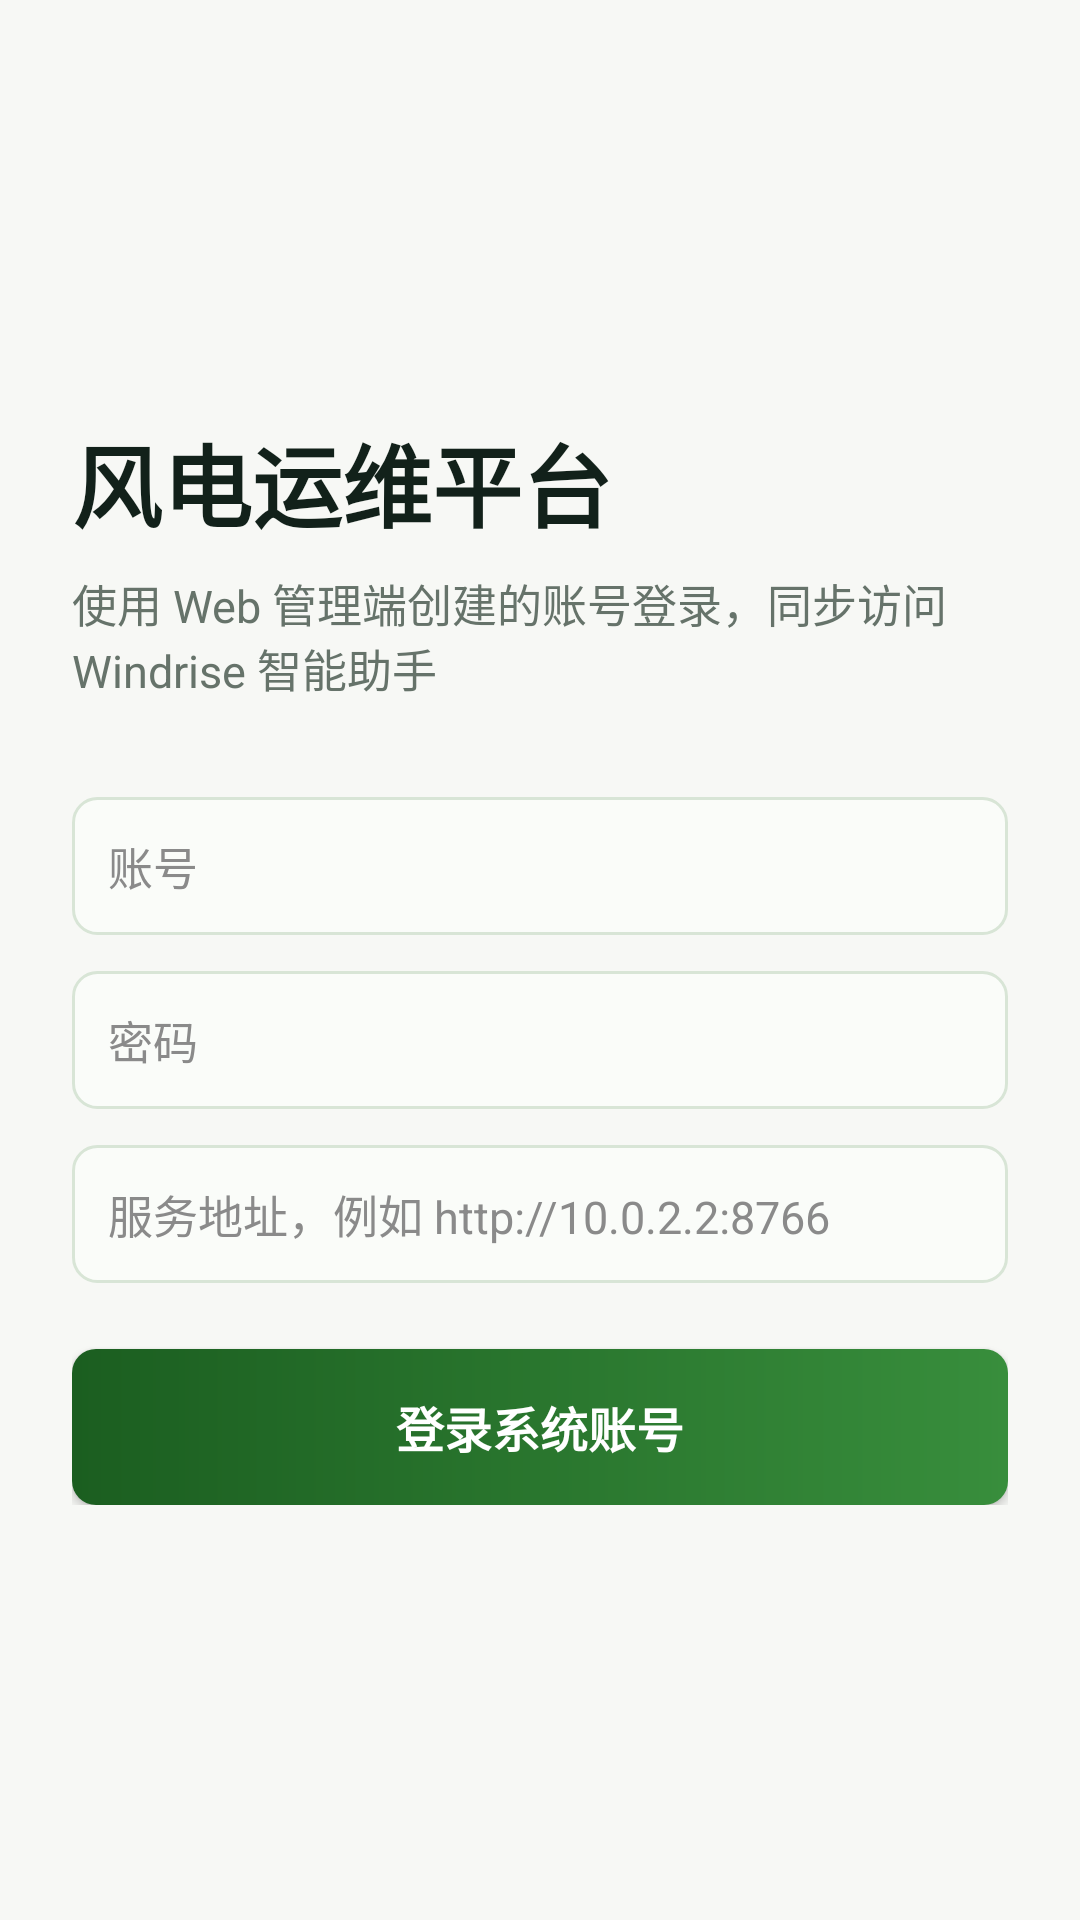

Android layout source for this screen:
<!-- AndroidManifest.xml: activity theme Theme.Hantech.NoActionBar -->
<!-- res/layout/activity_login.xml -->
<?xml version="1.0" encoding="utf-8"?>
<androidx.constraintlayout.widget.ConstraintLayout xmlns:android="http://schemas.android.com/apk/res/android"
    xmlns:app="http://schemas.android.com/apk/res-auto"
    xmlns:tools="http://schemas.android.com/tools"
    android:layout_width="match_parent"
    android:layout_height="match_parent"
    android:background="#F7F8F5"
    android:padding="24dp"
    tools:context=".LoginActivity">

    <LinearLayout
        android:id="@+id/loginPanel"
        android:layout_width="0dp"
        android:layout_height="wrap_content"
        android:orientation="vertical"
        app:layout_constraintBottom_toBottomOf="parent"
        app:layout_constraintEnd_toEndOf="parent"
        app:layout_constraintStart_toStartOf="parent"
        app:layout_constraintTop_toTopOf="parent">

        <TextView
            android:layout_width="match_parent"
            android:layout_height="wrap_content"
            android:fontFamily="sans-serif-medium"
            android:text="风电运维平台"
            android:textColor="#12211A"
            android:textSize="30sp"
            android:textStyle="bold" />

        <TextView
            android:layout_width="match_parent"
            android:layout_height="wrap_content"
            android:layout_marginTop="8dp"
            android:text="使用 Web 管理端创建的账号登录，同步访问 Windrise 智能助手"
            android:textColor="#66736A"
            android:textSize="15sp" />

        <EditText
            android:id="@+id/usernameInput"
            style="@style/WorkOrderEditText"
            android:layout_marginTop="32dp"
            android:hint="账号"
            android:imeOptions="actionNext"
            android:inputType="text" />

        <EditText
            android:id="@+id/passwordInput"
            style="@style/WorkOrderEditText"
            android:layout_marginTop="12dp"
            android:hint="密码"
            android:imeOptions="actionDone"
            android:inputType="textPassword" />

        <EditText
            android:id="@+id/serverAddressInput"
            style="@style/WorkOrderEditText"
            android:layout_marginTop="12dp"
            android:hint="服务地址，例如 http://10.0.2.2:8766"
            android:imeOptions="actionDone"
            android:inputType="textUri"
            android:singleLine="true" />

        <Button
            android:id="@+id/loginButton"
            android:layout_width="match_parent"
            android:layout_height="52dp"
            android:layout_marginTop="22dp"
            android:background="@drawable/work_order_button_background"
            android:text="登录系统账号"
            android:textColor="#FFFFFF"
            android:textSize="16sp"
            android:textStyle="bold" />
    </LinearLayout>
</androidx.constraintlayout.widget.ConstraintLayout>
<!-- resources referenced by this layout -->
<resources>
  <!-- drawable work_order_button_background (drawable) -->
  <?xml version="1.0" encoding="utf-8"?>
  <shape xmlns:android="http://schemas.android.com/apk/res/android">
      <gradient
          android:angle="0"
          android:startColor="#1B5E20"
          android:endColor="#388E3C"
          android:type="linear" />
      <corners android:radius="8dp" />
  </shape>
  <style name="WorkOrderEditText">
          <item name="android:layout_width">match_parent</item>
          <item name="android:layout_height">46dp</item>
          <item name="android:background">@drawable/input_background</item>
          <item name="android:inputType">text</item>
          <item name="android:paddingStart">12dp</item>
          <item name="android:paddingEnd">12dp</item>
          <item name="android:textColor">#212121</item>
          <item name="android:textColorHint">#8A8A8A</item>
          <item name="android:textSize">15sp</item>
      </style>
  <style name="Theme.Hantech.NoActionBar">
          <item name="windowActionBar">false</item>
          <item name="windowNoTitle">true</item>
      </style>
  <!-- drawable input_background (drawable) -->
  <?xml version="1.0" encoding="utf-8"?>
  <shape xmlns:android="http://schemas.android.com/apk/res/android">
      <solid android:color="#FAFCF9" />
      <corners android:radius="8dp" />
      <stroke
          android:width="1dp"
          android:color="#D8E5D6" />
  </shape>
</resources>
